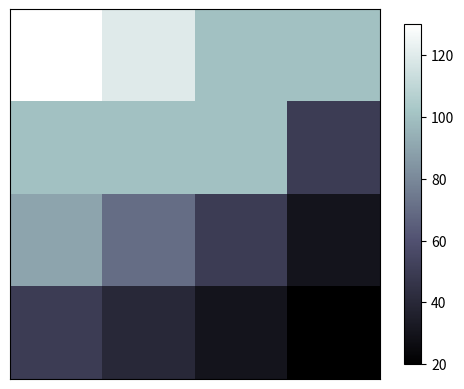

Generate this figure with matplotlib:
import matplotlib.pyplot as plt;
import numpy as np;

a = np.array([130, 120,100,100,
              100,100,100,50,
              90,70,50,30,
              50,40,30,20]).reshape(4,4)


plt.imshow(a, interpolation='nearest', cmap='bone', origin='upper')
plt.colorbar(shrink=.92)

plt.xticks(())
plt.yticks(())
plt.show()